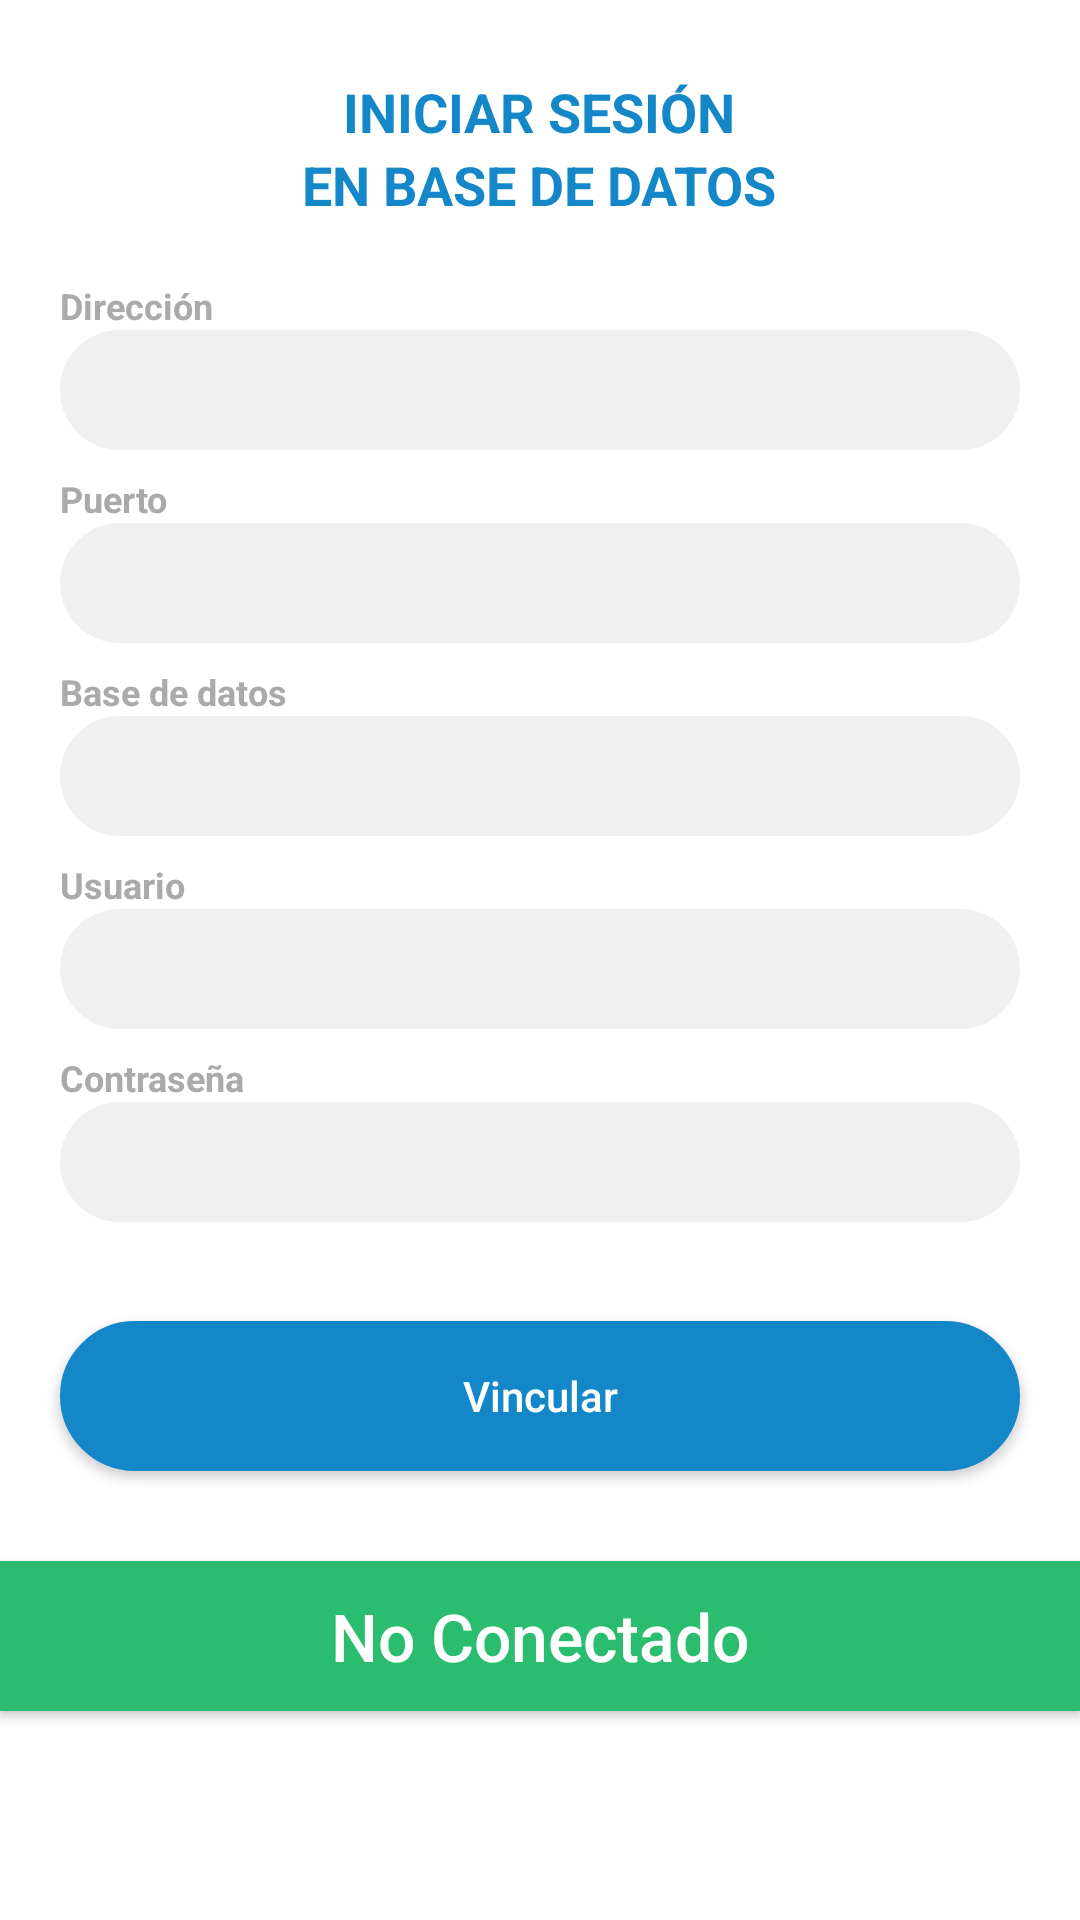

Write the Android layout XML for this screen, with the resource values it uses.
<!-- AndroidManifest.xml: application theme AppTheme -->
<!-- res/layout/pop_vincular.xml -->
<RelativeLayout xmlns:android="http://schemas.android.com/apk/res/android"
    xmlns:app="http://schemas.android.com/apk/res-auto"
    android:layout_width="match_parent"
    android:layout_height="match_parent"
    android:paddingTop="10sp"
    android:background="@color/white"
    android:layout_marginTop="5dp"
    android:orientation="vertical">

    <LinearLayout
        android:id="@+id/llPersonal"
        android:layout_width="match_parent"
        android:layout_height="wrap_content"
        android:paddingTop="15dp"
        android:gravity="center"
        android:orientation="vertical">
        <TextView
            android:id="@+id/tvTitulo"
            android:layout_width="wrap_content"
            android:layout_height="wrap_content"
            android:gravity="left"
            android:textStyle="bold"
            android:text="INICIAR SESIÓN"
            android:textColor="@color/celesteVentura"
            android:textSize="18sp"/>
        <TextView
            android:layout_width="wrap_content"
            android:layout_height="wrap_content"
            android:gravity="left"
            android:textStyle="bold"
            android:text="EN BASE DE DATOS"
            android:textColor="@color/celesteVentura"
            android:textSize="18sp"/>
    </LinearLayout>
      <LinearLayout
        android:id="@+id/rlDatos"
        android:layout_width="match_parent"
        android:layout_height="wrap_content"
        android:layout_below="@+id/llPersonal"
        android:layout_marginTop="20dp"
          android:paddingLeft="20sp"
          android:paddingRight="20sp"
        android:orientation="vertical">
        <TextView
            android:layout_width="wrap_content"
            android:layout_height="wrap_content"
            android:gravity="left"
            android:textStyle="bold"
            android:text="Dirección"
            android:textColor="@color/marcaHeader"
            android:textSize="12sp"/>
        <EditText
            android:id="@+id/etDireccion"
            android:layout_width="match_parent"
            android:layout_height="40dp"
            android:background="@drawable/edtx_personal_list"
            android:drawablePadding="8dp"
            android:textColor="@color/black"
            android:inputType="text"
            android:maxLines="1"
            android:layout_weight="1"
            android:paddingStart="13sp"
            android:textAllCaps="false"
            android:textStyle="bold"
            android:textSize="13sp"
            android:layout_marginBottom="8dp"/>
          <TextView
              android:layout_width="wrap_content"
              android:layout_height="wrap_content"
              android:gravity="left"
              android:textStyle="bold"
              android:text="Puerto"
              android:textColor="@color/marcaHeader"
              android:textSize="12sp"/>
          <EditText
              android:id="@+id/etPuerto"
              android:layout_width="match_parent"
              android:layout_height="40dp"
              android:background="@drawable/edtx_personal_list"
              android:drawablePadding="8dp"
              android:textColor="@color/black"
              android:inputType="text"
              android:maxLines="1"
              android:layout_weight="1"
              android:paddingStart="13sp"
              android:textAllCaps="false"
              android:textStyle="bold"
              android:textSize="13sp"
              android:layout_marginBottom="8dp"/>

          <TextView
              android:layout_width="wrap_content"
              android:layout_height="wrap_content"
              android:gravity="left"
              android:textStyle="bold"
              android:text="Base de datos"
              android:textColor="@color/marcaHeader"
              android:textSize="12sp"/>
          <EditText
              android:id="@+id/etBaseDatos"
              android:layout_width="match_parent"
              android:layout_height="40dp"
              android:background="@drawable/edtx_personal_list"
              android:drawablePadding="8dp"
              android:textColor="@color/black"
              android:inputType="text"
              android:maxLines="1"
              android:layout_weight="1"
              android:paddingStart="13sp"
              android:textAllCaps="false"
              android:textStyle="bold"
              android:textSize="13sp"
              android:layout_marginBottom="8dp"/>

          <TextView
              android:layout_width="wrap_content"
              android:layout_height="wrap_content"
              android:gravity="left"
              android:textStyle="bold"
              android:text="Usuario"
              android:textColor="@color/marcaHeader"
              android:textSize="12sp"/>
          <EditText
              android:id="@+id/etUsuario"
              android:layout_width="match_parent"
              android:layout_height="40dp"
              android:background="@drawable/edtx_personal_list"
              android:drawablePadding="8dp"
              android:textColor="@color/black"
              android:inputType="text"
              android:maxLines="1"
              android:layout_weight="1"
              android:paddingStart="13sp"
              android:textAllCaps="false"
              android:textStyle="bold"
              android:textSize="13sp"
              android:layout_marginBottom="8dp"/>


          <TextView
              android:layout_width="wrap_content"
              android:layout_height="wrap_content"
              android:gravity="left"
              android:textStyle="bold"
              android:text="Contraseña"
              android:textColor="@color/marcaHeader"
              android:textSize="12sp"/>
          <EditText
              android:id="@+id/etContrasenia"
              android:layout_width="match_parent"
              android:layout_height="40dp"
              android:background="@drawable/edtx_personal_list"
              android:drawablePadding="8dp"
              android:textColor="@color/black"
              android:inputType="textPassword"
              android:maxLines="1"
              android:layout_weight="1"
              android:paddingStart="13sp"
              android:textAllCaps="false"
              android:textStyle="bold"
              android:textSize="13sp"
              android:layout_marginBottom="8dp"/>
            </LinearLayout>

    <Button
        android:id="@+id/btnValidar"
        android:layout_width="match_parent"
        android:layout_height="50dp"
        android:layout_below="@+id/rlDatos"
        android:layout_marginLeft="20sp"
        android:layout_marginTop="25dp"
        android:layout_marginRight="20sp"
        android:background="@drawable/btn_login"
        android:isScrollContainer="true"
        android:text="Vincular"
        android:textAllCaps="false"
        android:textColor="#fff" />

    <Button
        android:id="@+id/btnEstado"
        android:layout_width="match_parent"
        android:layout_height="50dp"
        android:layout_below="@+id/btnValidar"
        android:layout_marginTop="30dp"
        android:background="@drawable/btn_vincular"
        android:isScrollContainer="true"
        android:text="No Conectado"
        android:textAllCaps="false"
        android:textColor="#fff"
        android:textSize="22sp" />

    <ProgressBar
        android:id="@+id/pgbLaborRealizada"
        android:layout_width="wrap_content"
        android:layout_height="wrap_content"
        android:layout_centerInParent="true"
        android:visibility="gone" />

</RelativeLayout>
<!-- resources referenced by this layout -->
<resources>
  <color name="black">#FF000000</color>
  <color name="celesteVentura"> #1487C9</color>
  <color name="marcaHeader">#AAAAAA</color>
  <color name="white">#FFFFFFFF</color>
  <!-- drawable btn_login (drawable) -->
  <shape xmlns:android="http://schemas.android.com/apk/res/android"
  android:thickness="0dp"
  android:shape="rectangle">
  
  <stroke
      android:width="2dp"
      android:color="@color/celesteVentura"/>
  
  <solid
      android:color="@color/celesteVentura">
  
  </solid>
  <corners
      android:radius="50dp"/>
  
  </shape>
  <!-- drawable btn_vincular (drawable) -->
  <shape xmlns:android="http://schemas.android.com/apk/res/android"
  android:thickness="0dp"
  android:shape="rectangle">
  
  <stroke
      android:width="2dp"
      android:color="@color/verdeVentura"/>
  
  <solid
      android:color="@color/verdeVentura">
  
  </solid>
  <corners
      android:topRightRadius="0dp"
      android:topLeftRadius="0dp"/>
  
  </shape>
  <!-- drawable edtx_personal_list (drawable) -->
  <shape xmlns:android="http://schemas.android.com/apk/res/android"
      android:thickness="0dp"
      android:shape="rectangle">
  
      <stroke
          android:width="2dp"
          android:color="@color/marcaPrimary"/>
  
      <solid
          android:color="@color/marcaPrimary">
  
      </solid>
      <corners
          android:radius="30dp"/>
  
  </shape>
  <style name="AppTheme" parent="Theme.AppCompat.Light.DarkActionBar">
          
          <item name="colorPrimary">@color/white</item>
          <item name="colorPrimaryDark">@color/colorPrimaryDark</item>
          <item name="colorAccent">@color/colorAccent</item>
          <item name="android:textColorSecondary">@color/black</item>
          <item name="android:homeAsUpIndicator">@drawable/ic_back</item>
          <item name="android:navigationIcon">@drawable/logo_isotipo</item>
  
  
      </style>
  <color name="verdeVentura"> #2BBD6F</color>
  <color name="marcaPrimary"> #F1F0F0</color>
  <color name="colorPrimaryDark">#1b3862</color>
  <color name="colorAccent">#1b3862</color>
  <!-- drawable ic_back (drawable) -->
  <vector xmlns:android="http://schemas.android.com/apk/res/android"
      android:width="20dp"
      android:height="20dp"
      android:viewportWidth="100"
      android:viewportHeight="100">
      <path
          android:pathData="M77.77,15.55 L43.32,50 77.77,84.45 67.23,95l-45,-45 45,-45Z"
          android:fillColor="@color/black"/>
  </vector>
  <!-- drawable logo_isotipo: png bitmap (drawable-xxhdpi, 81424 bytes) -->
</resources>
